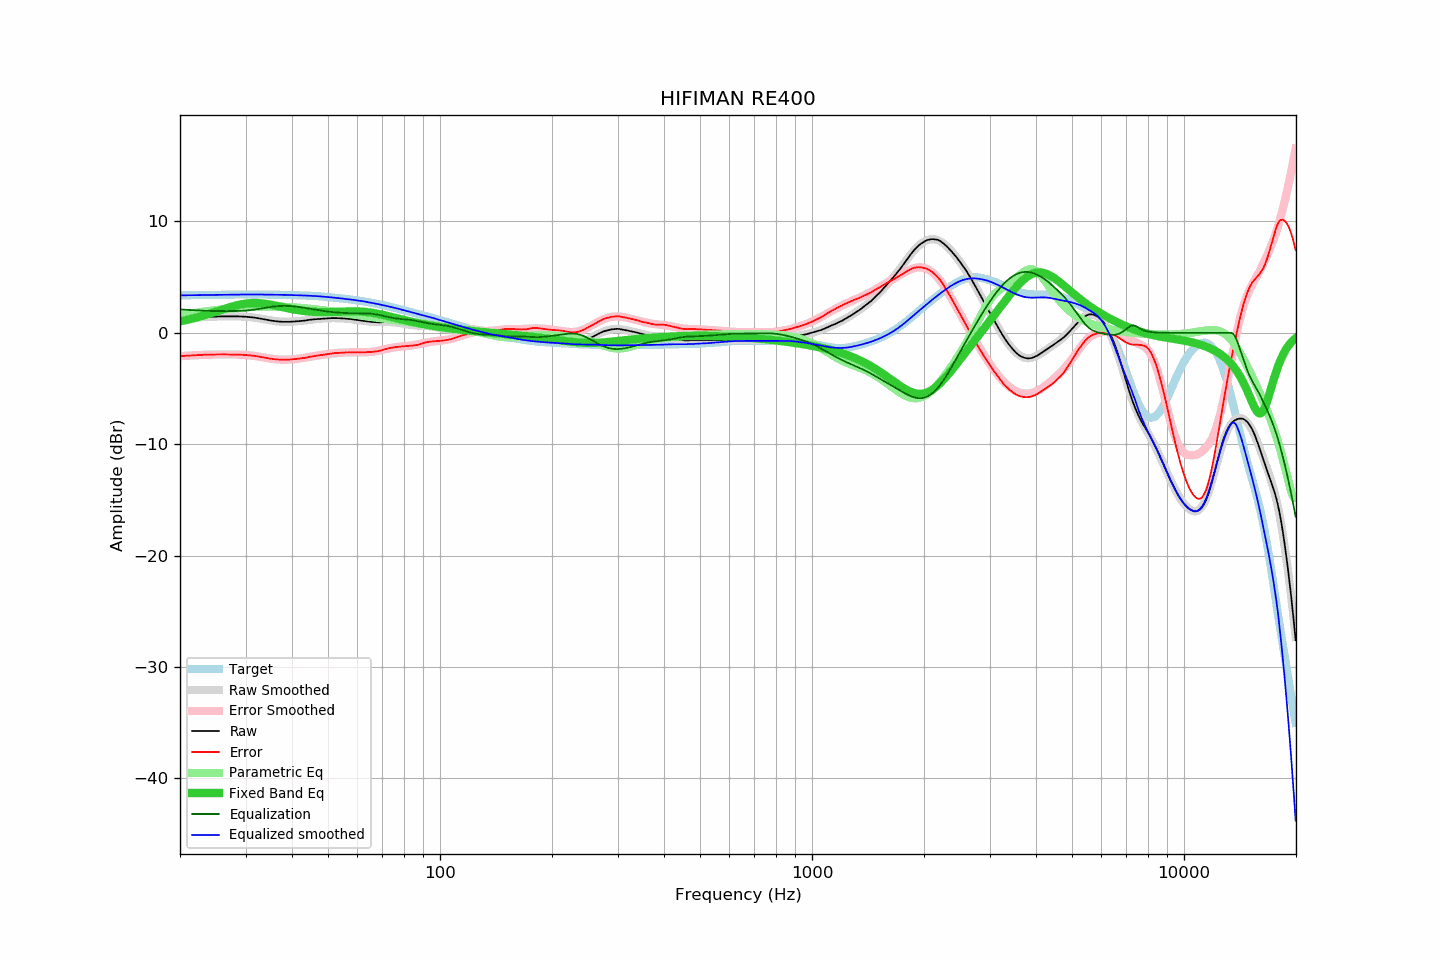

The data file committed next to this chart (first rows):
frequency, raw, error, smoothed, error_smoothed, equalization, parametric_eq, equalized_raw, equalized_smoothed, target
20.00, 1.25, -2.10, 1.25, -2.11, 2.11, 1.02, 3.36, 3.36, 3.36
20.20, 1.26, -2.10, 1.26, -2.09, 2.09, 1.05, 3.36, 3.36, 3.36
20.40, 1.27, -2.09, 1.28, -2.08, 2.08, 1.08, 3.36, 3.36, 3.36
20.61, 1.29, -2.07, 1.29, -2.07, 2.07, 1.11, 3.37, 3.36, 3.36
20.81, 1.30, -2.06, 1.30, -2.06, 2.06, 1.14, 3.37, 3.37, 3.37
21.02, 1.31, -2.05, 1.31, -2.05, 2.05, 1.18, 3.37, 3.37, 3.37
21.23, 1.32, -2.05, 1.32, -2.04, 2.04, 1.21, 3.37, 3.37, 3.37
21.44, 1.33, -2.04, 1.34, -2.04, 2.04, 1.24, 3.37, 3.37, 3.37
21.66, 1.34, -2.03, 1.35, -2.03, 2.03, 1.28, 3.37, 3.37, 3.37
21.87, 1.35, -2.02, 1.36, -2.02, 2.02, 1.32, 3.37, 3.38, 3.38
22.09, 1.36, -2.02, 1.37, -2.01, 2.01, 1.35, 3.38, 3.38, 3.38
22.31, 1.37, -2.01, 1.38, -2.01, 2.01, 1.39, 3.38, 3.38, 3.38
22.54, 1.38, -2.00, 1.38, -2.00, 2.00, 1.43, 3.38, 3.38, 3.38
22.76, 1.39, -1.99, 1.39, -1.99, 1.99, 1.47, 3.39, 3.38, 3.38
22.99, 1.40, -1.98, 1.40, -1.99, 1.99, 1.52, 3.39, 3.39, 3.39
23.22, 1.41, -1.97, 1.41, -1.98, 1.98, 1.56, 3.39, 3.39, 3.39
23.45, 1.41, -1.98, 1.42, -1.97, 1.97, 1.60, 3.39, 3.39, 3.39
23.69, 1.42, -1.97, 1.42, -1.97, 1.97, 1.65, 3.39, 3.39, 3.39
23.92, 1.43, -1.96, 1.43, -1.96, 1.96, 1.69, 3.40, 3.40, 3.40
24.16, 1.43, -1.96, 1.44, -1.96, 1.96, 1.74, 3.39, 3.40, 3.40
24.40, 1.44, -1.96, 1.44, -1.96, 1.96, 1.78, 3.40, 3.40, 3.40
24.65, 1.44, -1.96, 1.45, -1.95, 1.95, 1.83, 3.40, 3.40, 3.40
24.89, 1.45, -1.95, 1.45, -1.95, 1.95, 1.88, 3.40, 3.40, 3.40
25.14, 1.45, -1.95, 1.46, -1.95, 1.95, 1.92, 3.40, 3.41, 3.41
25.39, 1.46, -1.95, 1.46, -1.95, 1.95, 1.97, 3.41, 3.41, 3.41
25.65, 1.46, -1.95, 1.47, -1.95, 1.95, 2.02, 3.41, 3.41, 3.41
25.91, 1.47, -1.94, 1.47, -1.94, 1.94, 2.07, 3.42, 3.41, 3.41
26.16, 1.47, -1.94, 1.47, -1.94, 1.94, 2.11, 3.42, 3.41, 3.42
26.43, 1.47, -1.94, 1.47, -1.94, 1.94, 2.16, 3.42, 3.42, 3.42
26.69, 1.47, -1.95, 1.47, -1.94, 1.94, 2.21, 3.42, 3.42, 3.42
26.96, 1.47, -1.95, 1.48, -1.94, 1.94, 2.25, 3.42, 3.42, 3.42
27.23, 1.47, -1.95, 1.48, -1.95, 1.95, 2.29, 3.42, 3.42, 3.42
27.50, 1.47, -1.95, 1.48, -1.95, 1.95, 2.34, 3.42, 3.42, 3.42
27.77, 1.47, -1.95, 1.48, -1.95, 1.95, 2.38, 3.42, 3.43, 3.43
28.05, 1.47, -1.95, 1.47, -1.95, 1.95, 2.42, 3.43, 3.43, 3.43
28.33, 1.47, -1.95, 1.47, -1.96, 1.96, 2.45, 3.43, 3.43, 3.43
28.62, 1.46, -1.97, 1.47, -1.96, 1.96, 2.49, 3.42, 3.43, 3.43
28.90, 1.46, -1.97, 1.46, -1.97, 1.97, 2.52, 3.43, 3.43, 3.43
29.19, 1.46, -1.97, 1.46, -1.97, 1.97, 2.55, 3.44, 3.43, 3.43
29.48, 1.45, -1.98, 1.45, -1.98, 1.98, 2.58, 3.43, 3.43, 3.43
29.78, 1.44, -1.99, 1.45, -1.99, 1.99, 2.60, 3.43, 3.43, 3.43
30.08, 1.44, -1.99, 1.44, -2.00, 2.00, 2.62, 3.44, 3.43, 3.43
30.38, 1.42, -2.01, 1.42, -2.01, 2.01, 2.64, 3.43, 3.43, 3.43
30.68, 1.41, -2.02, 1.41, -2.02, 2.02, 2.65, 3.44, 3.43, 3.43
30.99, 1.39, -2.04, 1.40, -2.04, 2.04, 2.66, 3.43, 3.43, 3.43
31.30, 1.38, -2.05, 1.38, -2.05, 2.05, 2.67, 3.44, 3.43, 3.43
31.61, 1.36, -2.07, 1.36, -2.07, 2.07, 2.67, 3.44, 3.43, 3.43
31.93, 1.34, -2.09, 1.34, -2.09, 2.09, 2.67, 3.44, 3.43, 3.43
32.24, 1.32, -2.11, 1.32, -2.12, 2.12, 2.67, 3.44, 3.43, 3.43
32.57, 1.29, -2.14, 1.29, -2.14, 2.14, 2.66, 3.43, 3.43, 3.43
32.89, 1.27, -2.16, 1.27, -2.16, 2.16, 2.65, 3.44, 3.43, 3.43
33.22, 1.24, -2.19, 1.24, -2.19, 2.19, 2.63, 3.43, 3.43, 3.43
33.55, 1.22, -2.21, 1.22, -2.21, 2.21, 2.62, 3.44, 3.43, 3.43
33.89, 1.19, -2.24, 1.19, -2.24, 2.24, 2.60, 3.43, 3.43, 3.43
34.23, 1.16, -2.26, 1.16, -2.26, 2.26, 2.58, 3.43, 3.43, 3.43
34.57, 1.13, -2.29, 1.14, -2.29, 2.29, 2.55, 3.42, 3.42, 3.43
34.92, 1.10, -2.32, 1.11, -2.31, 2.31, 2.53, 3.41, 3.42, 3.42
35.27, 1.08, -2.34, 1.09, -2.33, 2.33, 2.50, 3.42, 3.42, 3.42
35.62, 1.06, -2.36, 1.07, -2.35, 2.35, 2.47, 3.41, 3.42, 3.42
35.97, 1.04, -2.38, 1.05, -2.37, 2.37, 2.45, 3.41, 3.42, 3.42
... 635 more rows
